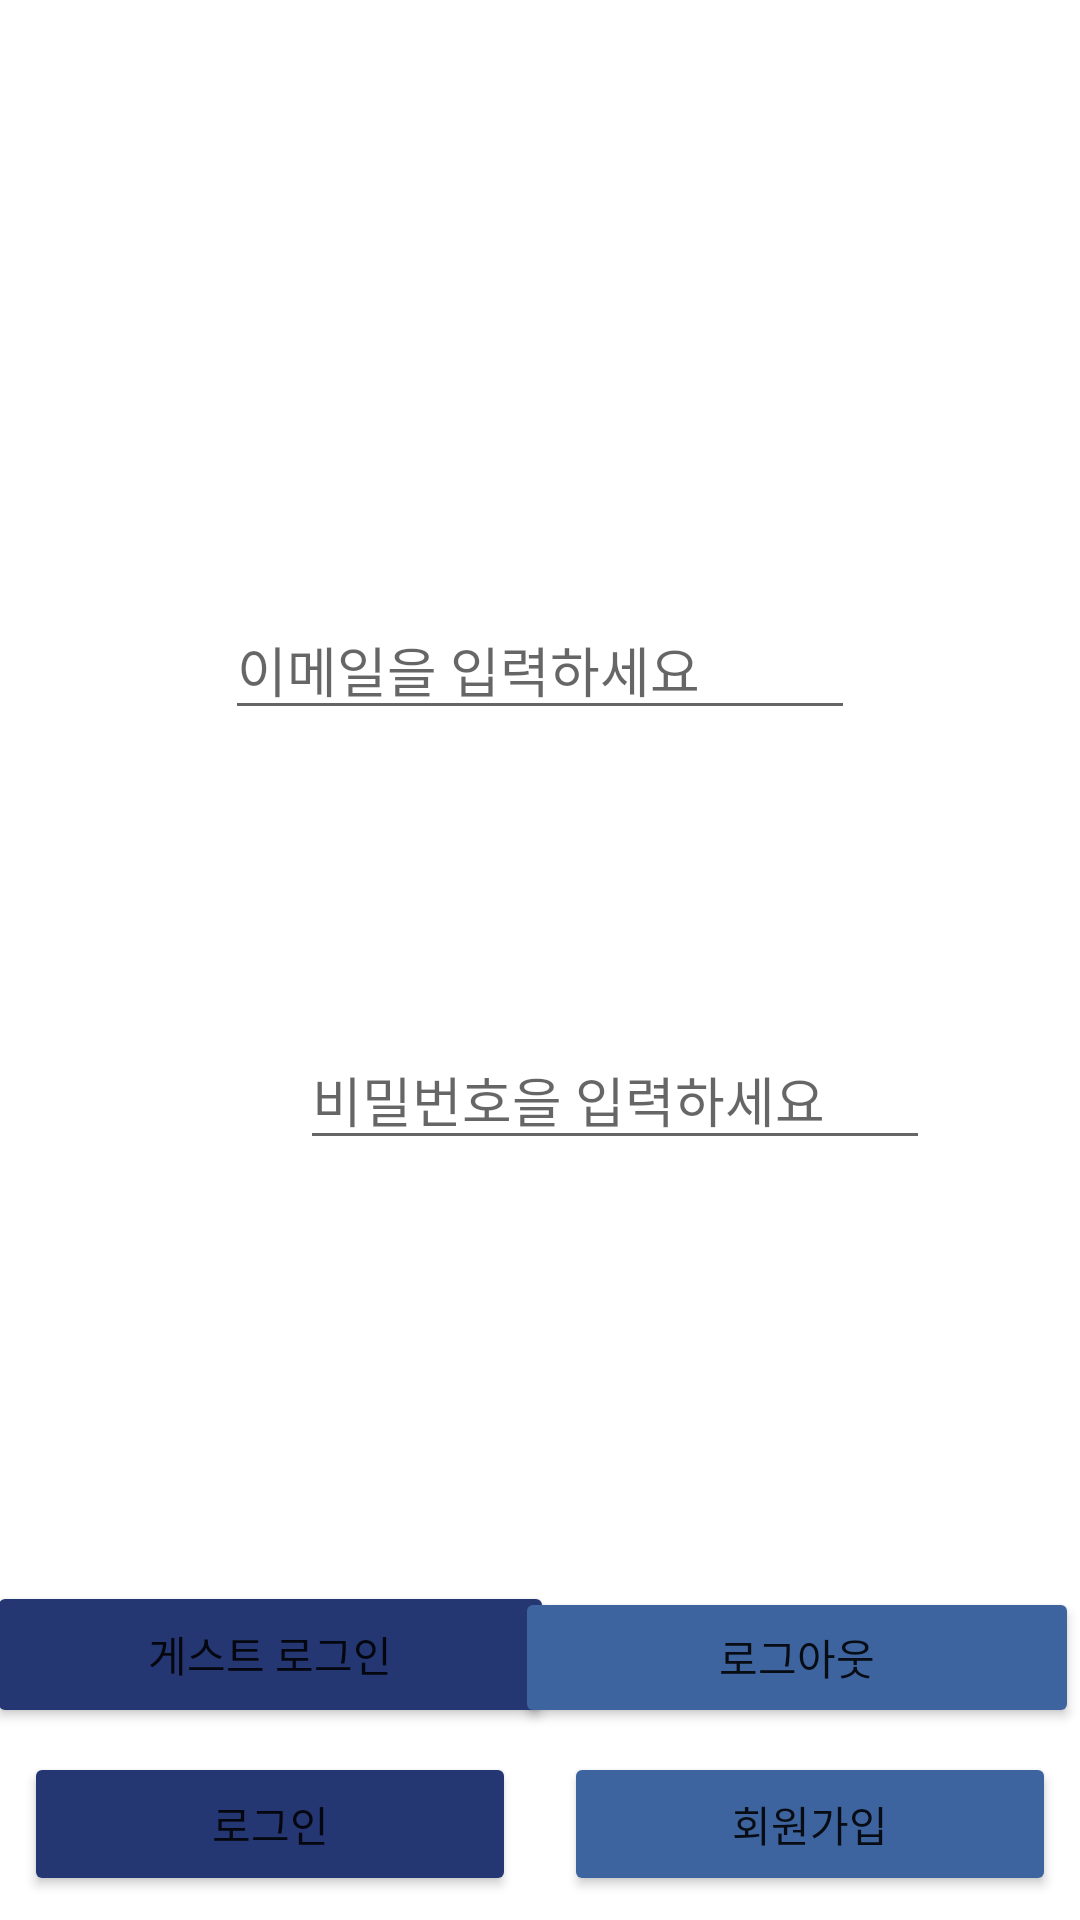

This screen was rendered from an Android layout file. Write that file and the resources it references.
<!-- AndroidManifest.xml: application theme Theme.TourList -->
<!-- res/layout/frag1_login.xml -->
<?xml version="1.0" encoding="utf-8"?>
<androidx.constraintlayout.widget.ConstraintLayout xmlns:android="http://schemas.android.com/apk/res/android"
    xmlns:app="http://schemas.android.com/apk/res-auto"
    xmlns:tools="http://schemas.android.com/tools"
    android:id="@+id/main"
    android:layout_width="match_parent"
    android:layout_height="match_parent"
    tools:context=".Main.Frag1_Login"
    android:background="@color/white"

    >


    <EditText
        android:id="@+id/et_email"
        android:layout_width="wrap_content"
        android:layout_height="wrap_content"
        android:layout_marginStart="100dp"
        android:layout_marginTop="200dp"

        android:layout_marginEnd="100dp"
        android:ems="10"

        android:hint='이메일을 입력하세요'
        android:inputType="textEmailAddress"



        app:layout_constraintEnd_toEndOf="parent"
        app:layout_constraintStart_toStartOf="parent"
        app:layout_constraintTop_toTopOf="parent" />
    

    <EditText
        android:id="@+id/et_pwd"
        android:layout_width="wrap_content"
        android:layout_height="wrap_content"
        android:layout_marginStart="100dp"

        android:layout_marginTop="100dp"
        android:layout_marginEnd="100dp"
        android:ems="10"

        android:hint='비밀번호을 입력하세요'
        android:inputType="textPersonName"

        app:layout_constraintEnd_toEndOf="parent"
        app:layout_constraintHorizontal_bias="0.0"
        app:layout_constraintStart_toStartOf="parent"
        app:layout_constraintTop_toBottomOf="@+id/et_email"

        />

    <Button
        android:id="@+id/btn_guest_login"
        android:layout_width="189dp"
        android:layout_height="49dp"
        android:layout_margin="8dp"
        android:layout_marginBottom="88dp"
        android:backgroundTint="@color/darkblue"
        android:text="게스트 로그인"
        app:layout_constraintBottom_toTopOf="@+id/btn_login"
        app:layout_constraintEnd_toEndOf="@+id/btn_login"
        app:layout_constraintStart_toStartOf="@+id/btn_login"

        />

    <Button
        android:id="@+id/btn_login"
        android:layout_width="0dp"
        android:layout_height="wrap_content"
        android:text="로그인"
        android:layout_margin="8dp"
        app:layout_constraintBottom_toBottomOf="parent"
        app:layout_constraintEnd_toStartOf="@+id/btn_register"
        app:layout_constraintStart_toStartOf="parent"
        android:backgroundTint="@color/darkblue"

        />


    <Button
        android:id="@+id/btn_signout"
        android:layout_width="188dp"
        android:layout_height="47dp"
        android:layout_margin="8dp"

        android:layout_marginBottom="10dp"
        android:backgroundTint="@color/blue"
        android:text="로그아웃"
        app:layout_constraintBottom_toTopOf="@+id/btn_register"
        app:layout_constraintEnd_toEndOf="parent"
        app:layout_constraintHorizontal_bias="0.73"
        app:layout_constraintStart_toEndOf="@+id/btn_guest_login"

        />

    <Button
        android:id="@+id/btn_register"
        android:layout_width="0dp"
        android:layout_height="wrap_content"
        android:layout_margin="8dp"
        android:backgroundTint="@color/blue"

        android:text="회원가입"
        app:layout_constraintBottom_toBottomOf="parent"
        app:layout_constraintEnd_toEndOf="parent"
        app:layout_constraintStart_toEndOf="@+id/btn_login" />


</androidx.constraintlayout.widget.ConstraintLayout>
<!-- resources referenced by this layout -->
<resources>
  <color name="blue">#3E649F</color>
  <color name="darkblue">#243773</color>
  <color name="white">#FFFFFFFF</color>
  <style name="Theme.TourList" parent="Base.Theme.TourList" />
  <style name="Base.Theme.TourList" parent="Theme.AppCompat.Light.NoActionBar">
          
          
          <item name="colorPrimary">@color/darkblue</item>
      </style>
</resources>
